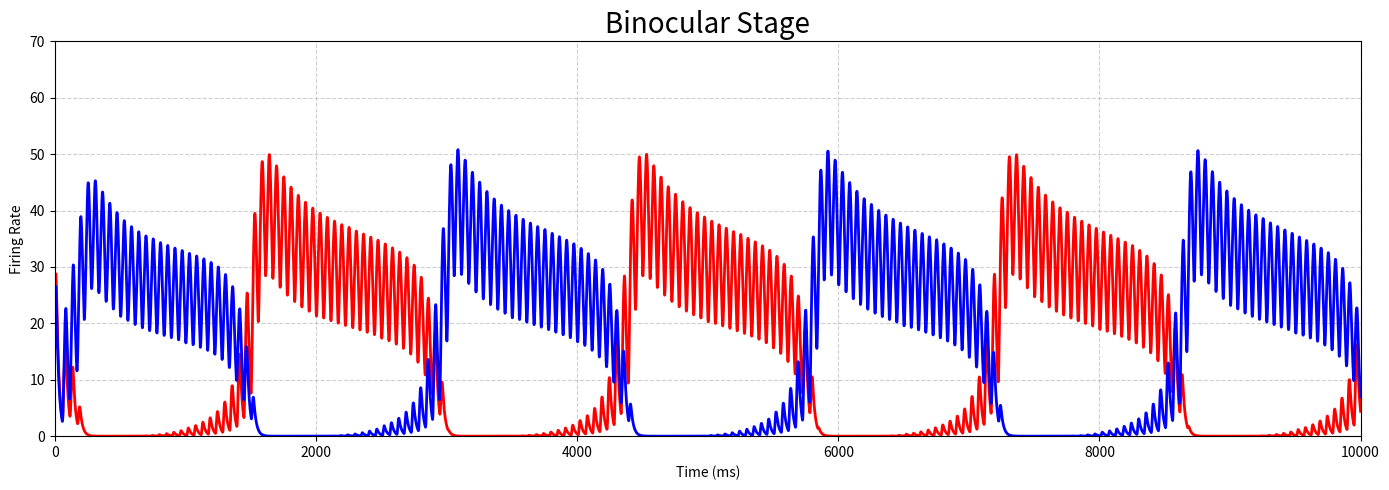

Reproduce this figure in Python.
# -*- coding: utf-8 -*-
"""
Created on Wed Sep 24 19:40:58 2025

[redacted]
"""


import matplotlib.pyplot as plt
import numpy as np

# Time settings
time_step = 0
time_interval = 10000  # ms
dt = 0.25  # ms
time = []

# Model parameters
tau_E = 20       # Excitatory time constant (ms)
tau_I = 11       # Inhibitory time constant (ms)
tau_H = 900      # Adaptation time constant (ms)
E_V = 10         # External input to vertical neuron
E_H = 10         # External input to horizontal neuron
I_wt_mono = 0.45
I_wt_bin = 1.53 * I_wt_mono
H_wt = 0.47
mon_to_bin_gain = 0.75

# F&S stimulus parameters
flicker_freq = 18.0  # Hz
swap_freq = 1.5      # Hz
flicker_period = 1000 / flicker_freq
swap_period = 1000 / swap_freq

# Initialize neuron activity lists
V_left = [30]
I_Vleft = [10]
H_Vleft = [15]

H_right = [10]
I_Hright = [8]
H_Hright = [3]

V_bin = [20]
H_bin = [15]
I_Vbin = [12]
I_Hbin = [10]
H_Vbin = [8]
H_Hbin = [5]

# RK4 Solver
def RKThreeD(tau_E, tau_I, tau_H, p, E_fr, I_fr, H_fr, E_fcn, I_fcn, H_fcn, dt):
    k1E = dt * E_fcn(tau_E, p, H_fr, E_fr)
    k1I = dt * I_fcn(tau_I, I_fr, E_fr)
    k1H = dt * H_fcn(tau_H, H_fr, E_fr)

    k2E = dt * E_fcn(tau_E, p, H_fr + k1H/2, E_fr + k1E/2)
    k2I = dt * I_fcn(tau_I, I_fr + k1I/2, E_fr + k1E/2)
    k2H = dt * H_fcn(tau_H, H_fr + k1H/2, E_fr + k1E/2)

    k3E = dt * E_fcn(tau_E, p, H_fr + k2H/2, E_fr + k2E/2)
    k3I = dt * I_fcn(tau_I, I_fr + k2I/2, E_fr + k2E/2)
    k3H = dt * H_fcn(tau_H, H_fr + k2H/2, E_fr + k2E/2)

    k4E = dt * E_fcn(tau_E, p, H_fr + k3H, E_fr + k3E)
    k4I = dt * I_fcn(tau_I, I_fr + k3I, E_fr + k3E)
    k4H = dt * H_fcn(tau_H, H_fr + k3H, E_fr + k3E)

    E_fr += (k1E + 2*k2E + 2*k3E + k4E)/6
    I_fr += (k1I + 2*k2I + 2*k3I + k4I)/6
    H_fr += (k1H + 2*k2H + 2*k3H + k4H)/6

    return E_fr, I_fr, H_fr

# Differential equations
def E_dot(tau, P, H, E):
    return (1.0/tau) * (-E + 100 * P**2 / ((10 + H)**2 + P**2))

def I_dot(tau, I, E):
    return (1.0/tau) * (E - I)

def H_dot(tau, H, E):
    return (1.0/tau) * (H_wt * E - H)

# Simulation loop
for t in np.arange(0, time_interval, dt):
    time.append(t)

    flicker = 1 if (t % flicker_period) < (flicker_period / 2) else 0
    swap_phase = int(t / swap_period) % 2

    if swap_phase == 0:
        current_E_V = E_V * flicker
        current_E_H = E_H * flicker
    else:
        current_E_H = E_V * flicker
        current_E_V = E_H * flicker

    # Monocular stage
    P_Vleft = max(0, current_E_V - I_wt_mono * I_Hright[time_step])
    Vleft, I_Vleft_new, H_Vleft_new = RKThreeD(
        tau_E, tau_I, tau_H, P_Vleft,
        V_left[time_step], I_Vleft[time_step], H_Vleft[time_step],
        E_dot, I_dot, H_dot, dt
    )

    P_Hright = max(0, current_E_H - I_wt_mono * I_Vleft[time_step])
    Hright, I_Hright_new, H_Hright_new = RKThreeD(
        tau_E, tau_I, tau_H, P_Hright,
        H_right[time_step], I_Hright[time_step], H_Hright[time_step],
        E_dot, I_dot, H_dot, dt
    )

    V_left.append(Vleft)
    I_Vleft.append(I_Vleft_new)
    H_Vleft.append(H_Vleft_new)

    H_right.append(Hright)
    I_Hright.append(I_Hright_new)
    H_Hright.append(H_Hright_new)

    # Binocular stage
    P_Vbin = max(0, mon_to_bin_gain * (Vleft + Hright) - I_wt_bin * I_Hbin[time_step])
    P_Hbin = max(0, mon_to_bin_gain * (Hright + Vleft) - I_wt_bin * I_Vbin[time_step])

    Vbin, I_Vbin_new, H_Vbin_new = RKThreeD(
        tau_E, tau_I, tau_H, P_Vbin,
        V_bin[time_step], I_Vbin[time_step], H_Vbin[time_step],
        E_dot, I_dot, H_dot, dt
    )

    Hbin, I_Hbin_new, H_Hbin_new = RKThreeD(
        tau_E, tau_I, tau_H, P_Hbin,
        H_bin[time_step], I_Hbin[time_step], H_Hbin[time_step],
        E_dot, I_dot, H_dot, dt
    )

    V_bin.append(Vbin)
    H_bin.append(Hbin)
    I_Vbin.append(I_Vbin_new)
    I_Hbin.append(I_Hbin_new)
    H_Vbin.append(H_Vbin_new)
    H_Hbin.append(H_Hbin_new)

    time_step += 1

# Plotting: 3 Separate Subplots 
plt.figure(figsize=(14, 5))

# 1. Left Monocular (Vertical)
# plt.subplot(3, 1, 1)
# plt.plot(time, V_left[1:], 'r', linewidth=2)
# plt.title('Left Monocular (Vertical)', fontsize=12)
# plt.ylabel('Firing Rate')
# plt.grid(True, linestyle='--', alpha=0.6)
# plt.xlim(0, 10000)
# plt.ylim(0, 70)

# 2. Right Monocular (Horizontal)
# plt.subplot(3, 1, 2)
# plt.plot(time, H_right[1:], 'b', linewidth=2)
# plt.title('Right Monocular (Horizontal)', fontsize=12)
# plt.ylabel('Firing Rate')
# plt.grid(True, linestyle='--', alpha=0.6)
# plt.xlim(0, 10000)
# plt.ylim(0, 70)

# Binocular Vertical and Horizontal
# plt.subplot(3, 1, 3)
plt.plot(time, V_bin[1:], 'r', linewidth=2, label='Binocular Vertical')
plt.plot(time, H_bin[1:], 'b', linewidth=2, label='Binocular Horizontal')
plt.title('Binocular Stage', fontsize=20)
plt.xlabel('Time (ms)')
plt.ylabel('Firing Rate')
plt.grid(True, linestyle='--', alpha=0.6)
plt.xlim(0, 10000)
plt.ylim(0, 70)

plt.tight_layout()
# plt.suptitle('Flicker-and-Swap (F&S) Rivalry: Monocular and Binocular Neurons', fontsize=14, y=1.03)
plt.show()


